Photos from the image-classification dataset "canteen_agent" in the GitHub repository April-tiao/canteen_agent. Its 3 classes are: chart, food, fruit.

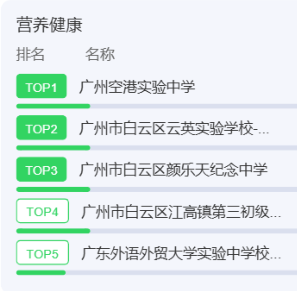
Label: chart

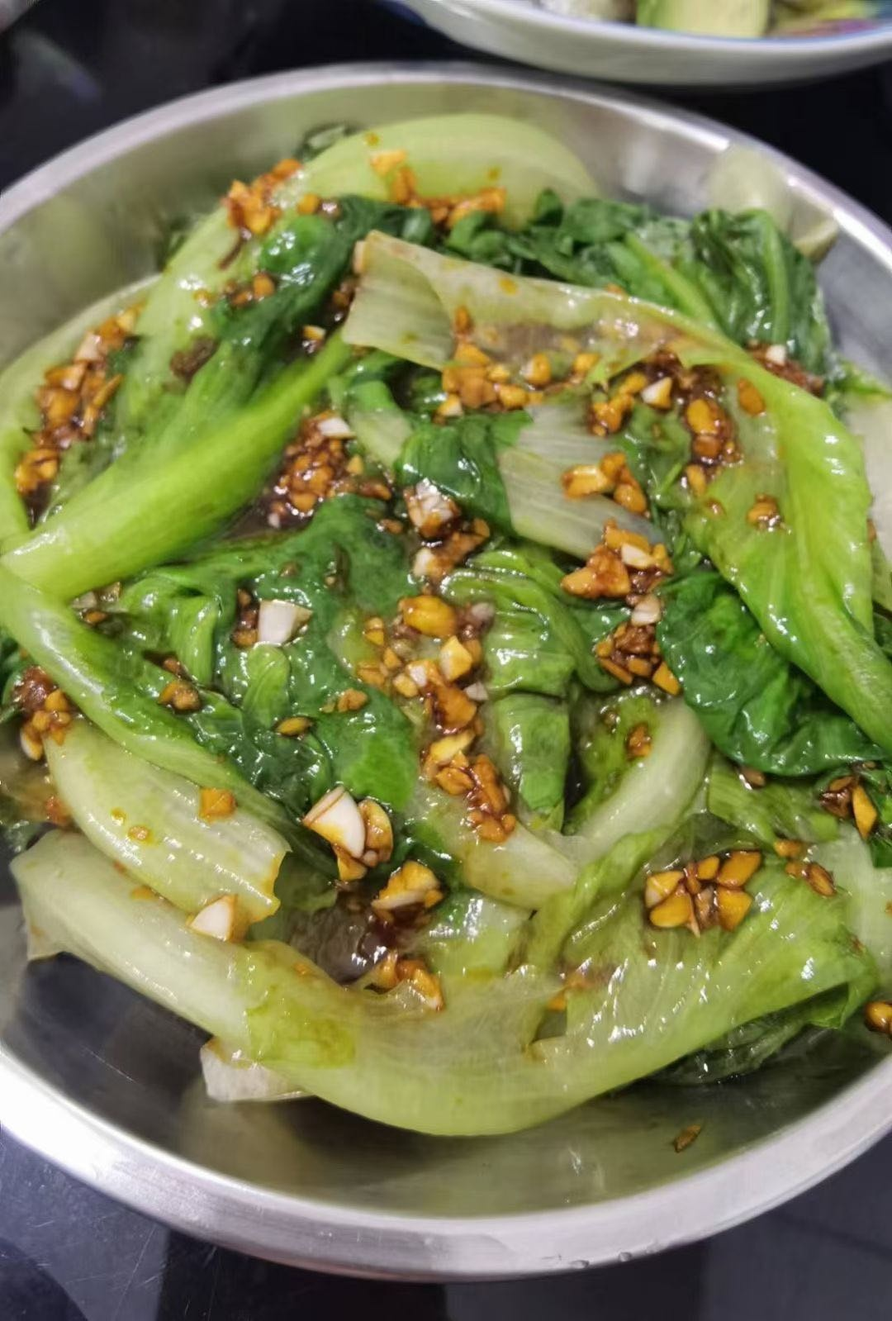
Label: food

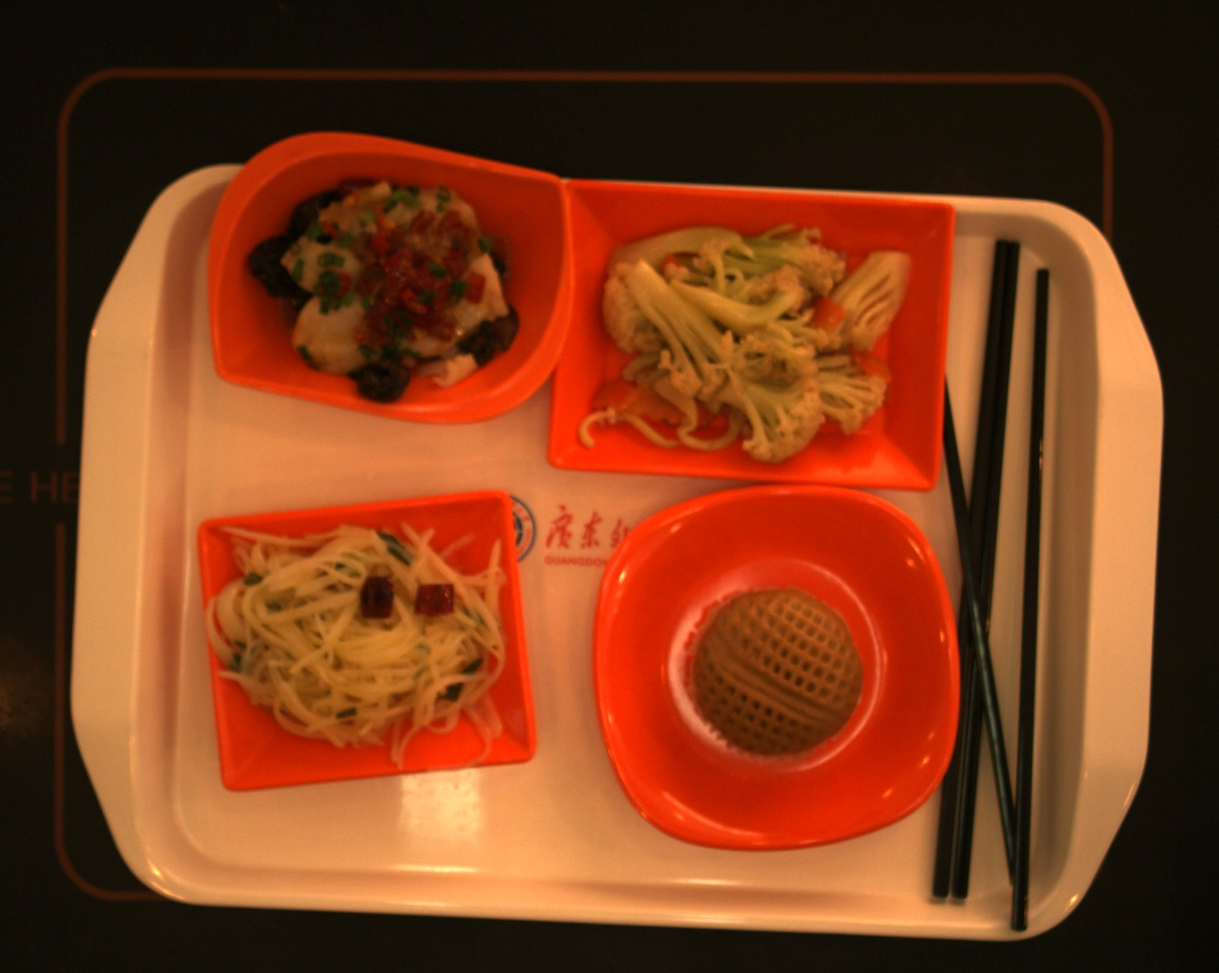
Label: food

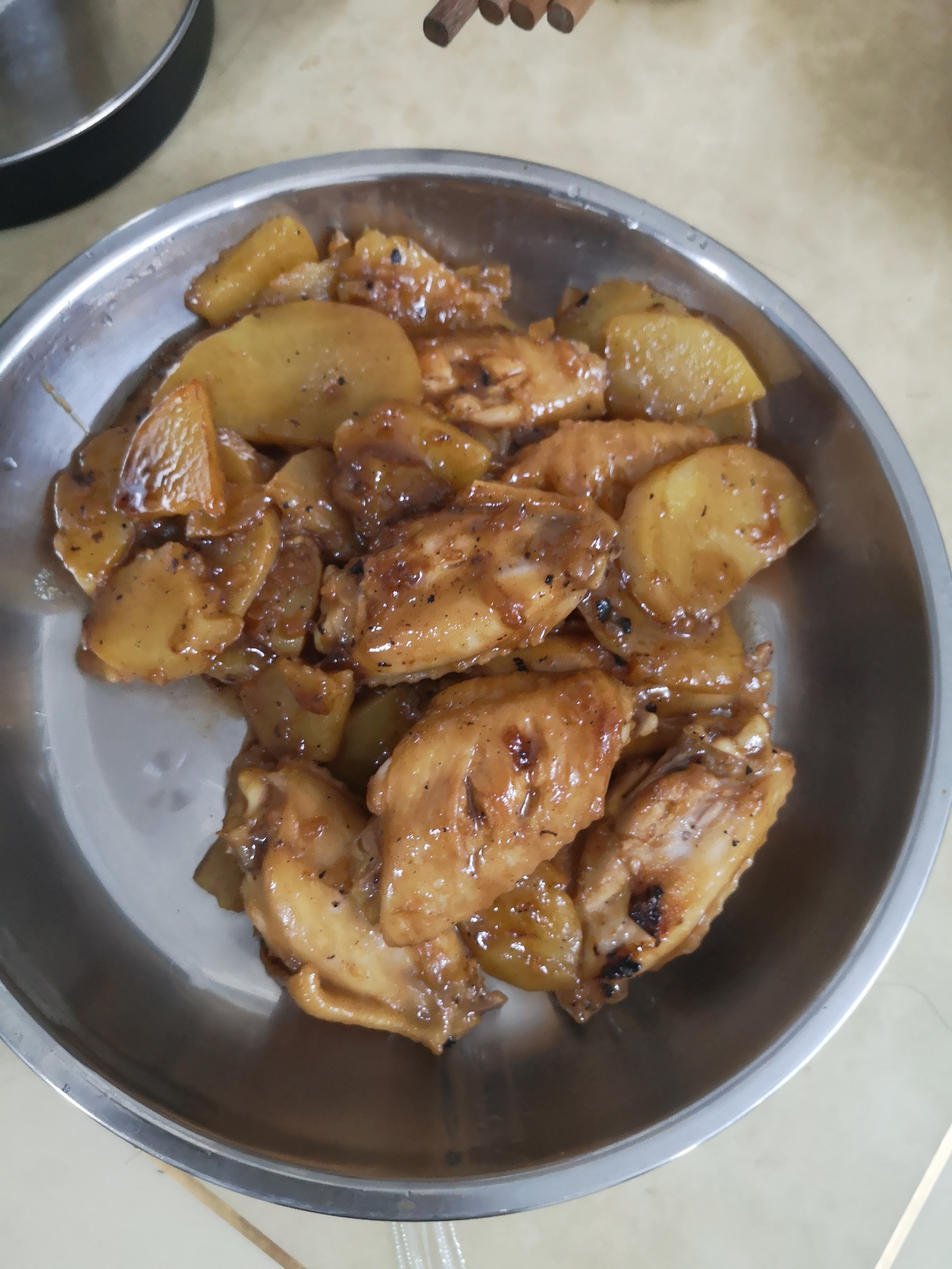
Label: food
